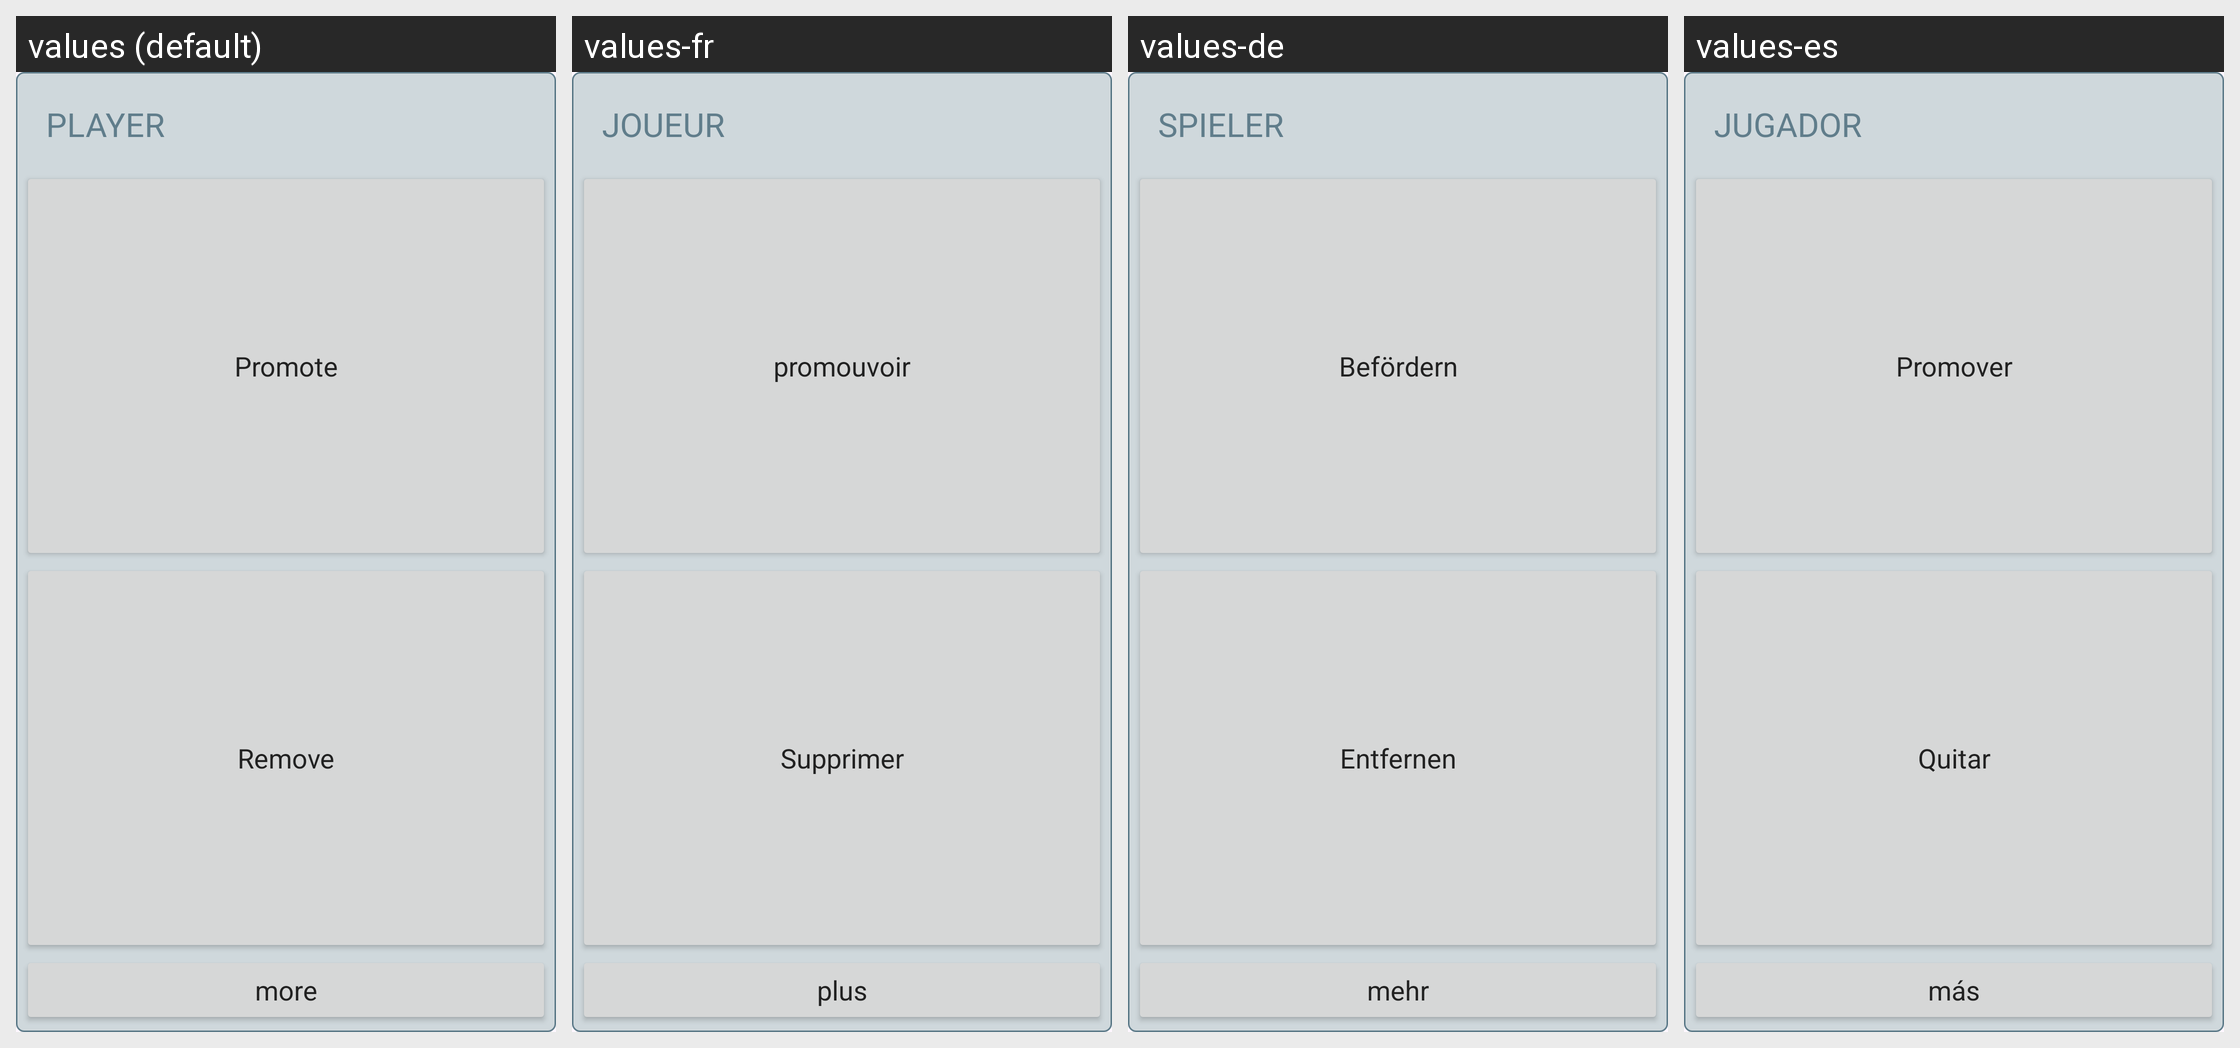

This grid shows one Android layout under several languages. Give, for every string resource on the screen, its name, the default text and each shown locale's text.
Android screen res/layout/dialog_assignment_change.xml rendered under 4 locales, left to right: values (default), values-fr, values-de, values-es. Device: Nexus 5 (rendered at 1080×1920; each locale shown at half size, 540×960, under a caption strip naming it); theme AppTheme.
Strings drawn on this screen, with the default value and each locale's value (text and hints the layout hard-codes, and strings that could not be matched under every locale, appear in the picture but are not listed):

player
  values: Player
  values-fr: joueur
  values-de: Spieler
  values-es: Jugador

promote
  values: Promote
  values-fr: promouvoir
  values-de: Befördern
  values-es: Promover

remove
  values: Remove
  values-fr: Supprimer
  values-de: Entfernen
  values-es: Quitar

more
  values: more
  values-fr: plus
  values-de: mehr
  values-es: más
